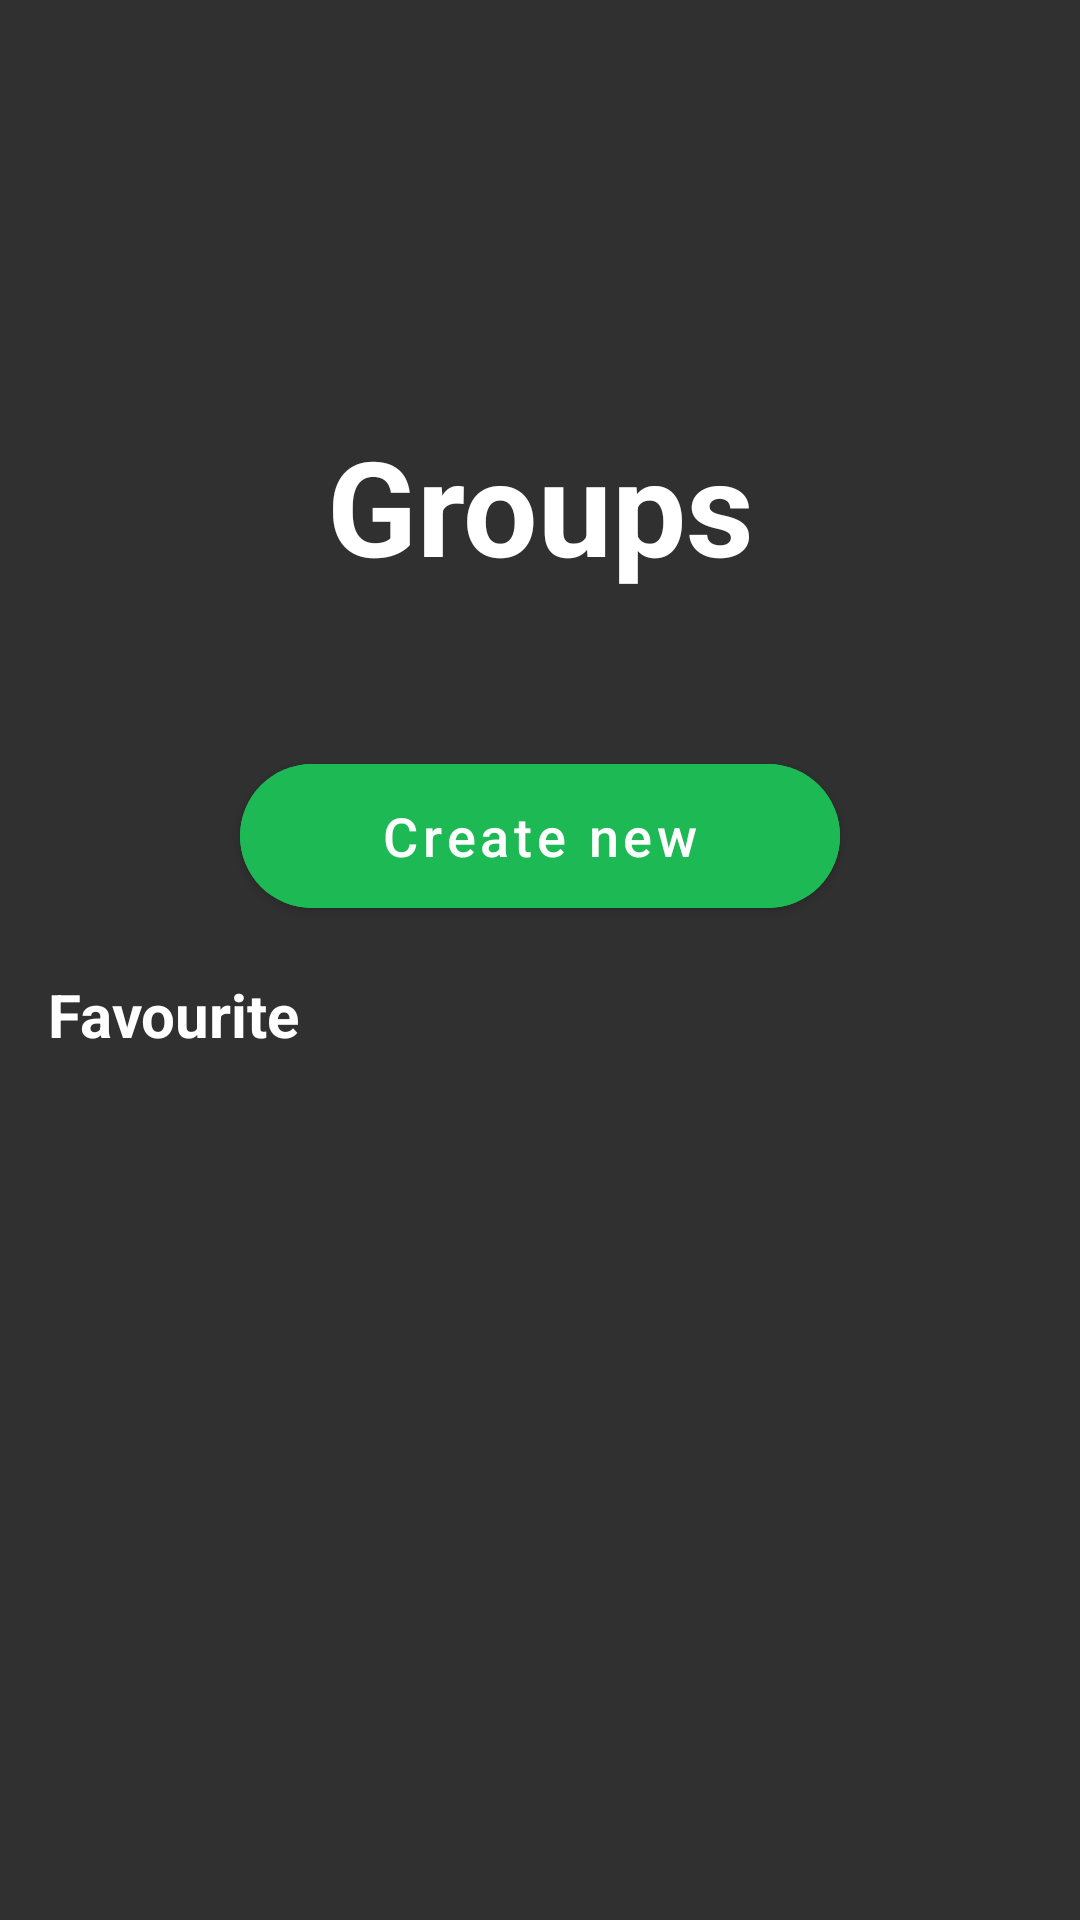

Here is an Android app screen rendered from its layout file. Give the layout XML and the strings, colors and styles it references.
<!-- AndroidManifest.xml: application theme Theme.MaterialComponents.NoActionBar.Bridge -->
<!-- res/layout/fragment_groups.xml -->
<?xml version="1.0" encoding="utf-8"?>
<androidx.coordinatorlayout.widget.CoordinatorLayout
        xmlns:android="http://schemas.android.com/apk/res/android"
        xmlns:tools="http://schemas.android.com/tools"
        xmlns:app="http://schemas.android.com/apk/res-auto"
        android:id="@+id/groups_root_layout"
        android:layout_width="match_parent"
        android:layout_height="match_parent"
        tools:context=".home.groups.GroupsFragment">

    <com.google.android.material.appbar.AppBarLayout
            android:id="@+id/groups_appBarLayout"
            android:layout_width="match_parent"
            android:layout_height="wrap_content"
            android:background="@android:color/transparent"
            app:elevation="0dp">

        <com.google.android.material.appbar.CollapsingToolbarLayout
                android:id="@+id/groups_collapse_layout"
                android:layout_width="match_parent"
                android:layout_height="match_parent"
                android:background="@android:color/transparent"
                app:layout_scrollFlags="scroll|exitUntilCollapsed">

            <androidx.constraintlayout.widget.ConstraintLayout
                    android:id="@+id/groups_header_constraint_layout"
                    android:layout_width="match_parent"
                    android:layout_height="wrap_content"
                    android:layout_marginTop="88dp"
                    android:layout_marginEnd="16dp"
                    android:layout_marginStart="16dp"
                    app:layout_collapseMode="parallax">

                <TextView
                        android:id="@+id/groups_header_text"
                        android:layout_width="match_parent"
                        android:layout_height="wrap_content"
                        android:text="@string/groups_text"
                        android:textAlignment="center"
                        android:textColor="@android:color/white"
                        android:textSize="44sp"
                        android:textStyle="bold"
                        app:layout_constraintTop_toTopOf="parent"
                        app:layout_constraintBottom_toBottomOf="parent"
                        app:layout_constraintEnd_toEndOf="parent"
                        app:layout_constraintStart_toStartOf="parent"/>

                <TextView
                        android:id="@+id/groups_counter_text"
                        android:layout_width="match_parent"
                        android:layout_height="wrap_content"
                        android:layout_margin="16dp"
                        android:textAllCaps="true"
                        android:textAlignment="center"
                        app:layout_constraintEnd_toEndOf="parent"
                        app:layout_constraintStart_toStartOf="parent"
                        app:layout_constraintTop_toBottomOf="@id/groups_header_text"
                        app:layout_constraintBottom_toBottomOf="parent"
                        android:textColor="@android:color/white"
                        android:textSize="14sp"
                        android:textStyle="bold"
                        android:alpha="0.5"/>
            </androidx.constraintlayout.widget.ConstraintLayout>

            <androidx.appcompat.widget.Toolbar
                    android:id="@+id/groups_toolbar"
                    android:layout_width="match_parent"
                    android:layout_height="wrap_content"
                    app:layout_collapseMode="pin"
                    android:elevation="0dp"
                    app:contentInsetStart="0dp"
                    android:background="@android:color/transparent">

                <TextView
                        android:id="@+id/groups_toolbar_text"
                        android:layout_width="match_parent"
                        android:layout_height="wrap_content"
                        android:layout_gravity="center"
                        android:textColor="@android:color/white"
                        android:textAlignment="center"
                        android:textSize="21sp"
                        android:textStyle="bold"/>

            </androidx.appcompat.widget.Toolbar>
        </com.google.android.material.appbar.CollapsingToolbarLayout>
    </com.google.android.material.appbar.AppBarLayout>

    <androidx.constraintlayout.widget.ConstraintLayout
            android:id="@+id/groups_constraint_layout"
            android:layout_width="match_parent"
            app:layout_behavior="com.google.android.material.appbar.AppBarLayout$ScrollingViewBehavior"
            android:layout_height="match_parent">

        <com.google.android.material.button.MaterialButton
                android:id="@+id/groups_add_group_button"
                android:layout_width="200dp"
                app:layout_constraintTop_toTopOf="parent"
                app:layout_constraintEnd_toEndOf="parent"
                app:layout_constraintStart_toStartOf="parent"
                app:cornerRadius="35dp"
                android:text="@string/create_group"
                android:textColor="@android:color/white"
                android:textSize="18sp"
                android:textAllCaps="false"
                android:textAlignment="center"
                android:gravity="center"
                android:layout_marginStart="16dp"
                android:layout_marginEnd="16dp"
                android:backgroundTint="@color/colorPrimary"
                android:layout_height="60dp"/>

        <androidx.appcompat.widget.AppCompatTextView
                android:id="@+id/groups_starred_label"
                android:layout_width="wrap_content"
                android:layout_height="wrap_content"
                android:layout_marginStart="16dp"
                android:layout_marginTop="16dp"
                android:textStyle="bold"
                app:layout_constraintStart_toStartOf="parent"
                app:layout_constraintTop_toBottomOf="@id/groups_add_group_button"
                android:textColor="@android:color/white"
                android:textAlignment="textStart"
                android:textSize="20sp"
                android:text="@string/favourite"/>

        <androidx.recyclerview.widget.RecyclerView
                android:id="@+id/groups_recycle_layout_starred"
                style="@style/recyclerViewHorizontal"
                app:layout_constraintTop_toBottomOf="@id/groups_starred_label"
                app:layout_constraintEnd_toEndOf="parent"
                app:layout_constraintStart_toStartOf="parent"/>

        <androidx.recyclerview.widget.RecyclerView
                android:id="@+id/groups_recycle_layout"
                style="@style/recyclerViewVertical"
                app:layout_constraintTop_toBottomOf="@id/groups_recycle_layout_starred"
                app:layout_constraintEnd_toEndOf="parent"
                app:layout_constraintStart_toStartOf="parent"
                app:layout_constraintBottom_toBottomOf="parent">

        </androidx.recyclerview.widget.RecyclerView>

    </androidx.constraintlayout.widget.ConstraintLayout>

    <ProgressBar
            android:id="@+id/groups_progressBar"
            style="@style/progressBar"/>

</androidx.coordinatorlayout.widget.CoordinatorLayout>
<!-- resources referenced by this layout -->
<resources>
  <color name="colorPrimary">#1db954</color>
  <string name="create_group">Create new</string>
  <string name="favourite">Favourite</string>
  <string name="groups_text">Groups</string>
  <style name="progressBar">
          <item name="android:layout_width">wrap_content</item>
          <item name="android:layout_height">wrap_content</item>
          <item name="android:indeterminateTint">@color/colorPrimary</item>
          <item name="android:visibility">gone</item>
          <item name="android:layout_gravity">center</item>
      </style>
  <style name="recyclerViewHorizontal">
          <item name="android:layout_width">0dp</item>
          <item name="android:layout_height">wrap_content</item>
          <item name="android:scrollbars">none</item>
          <item name="android:overScrollMode">never</item>
      </style>
  <style name="recyclerViewVertical">
          <item name="android:layout_width">match_parent</item>
          <item name="android:layout_height">0dp</item>
          <item name="android:layout_marginStart">16dp</item>
          <item name="android:layout_marginEnd">16dp</item>
          <item name="android:scrollbars">vertical</item>
          <item name="android:overScrollMode">never</item>
      </style>
</resources>
